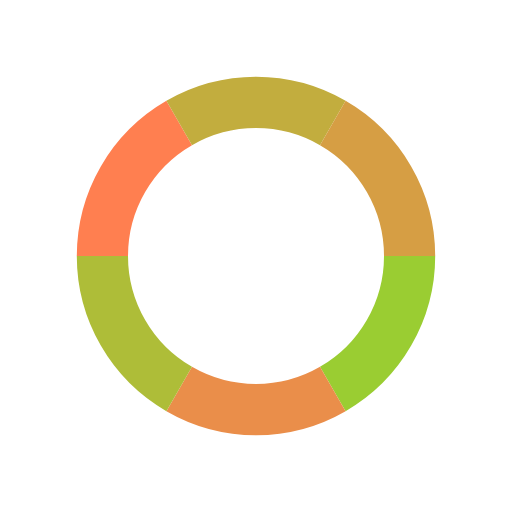
t = 0.00 s
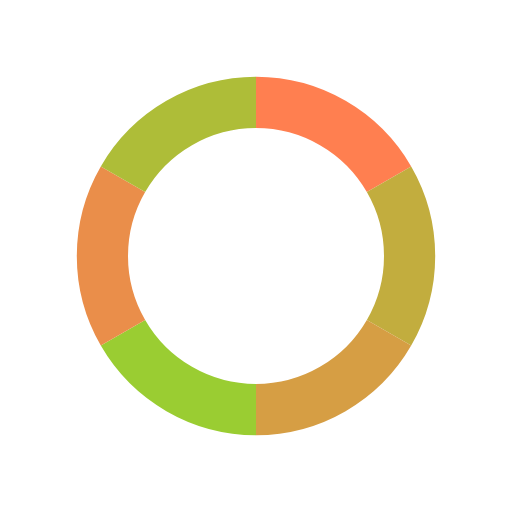
t = 0.50 s
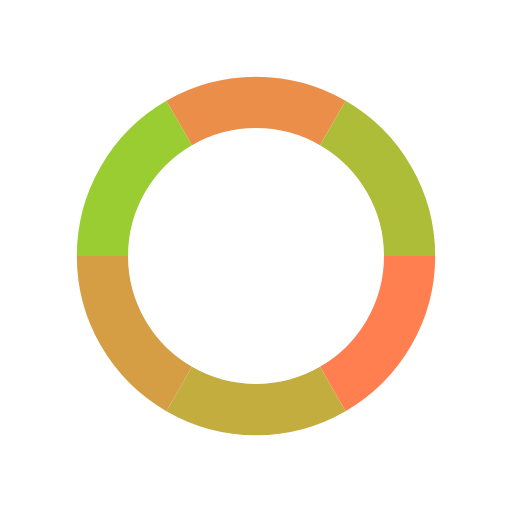
t = 1.00 s
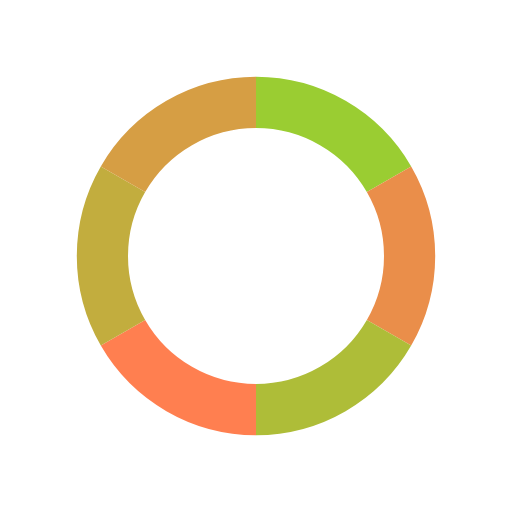
t = 1.50 s

The animated SVG that drew these frames (rendered in a browser with its animation timeline set to each time). Animation: 1 SMIL element (animateTransform=1); one cycle of 2.00 s, repeats indefinitely.

<svg xmlns="http://www.w3.org/2000/svg" preserveAspectRatio="xMidYMid" viewBox="0 0 100 100">
  <g transform="rotate(144 50 50)">
    <path fill="none" stroke="#9acd32" stroke-width="10" d="M80 50a30 30 0 0 1-15 25.98076211"/>
    <path fill="none" stroke="#ea8e4a" stroke-width="10" d="M65 75.98076211a30 30 0 0 1-30 0"/>
    <path fill="none" stroke="#aebd38" stroke-width="10" d="M35 75.98076211A30 30 0 0 1 20 50"/>
    <path fill="none" stroke="coral" stroke-width="10" d="M20 50a30 30 0 0 1 15-25.98076211"/>
    <path fill="none" stroke="#c2ad3e" stroke-width="10" d="M35 24.01923789a30 30 0 0 1 30 0"/>
    <path fill="none" stroke="#d69e44" stroke-width="10" d="M65 24.01923789A30 30 0 0 1 80 50"/>
    <animateTransform attributeName="transform" dur="2" repeatCount="indefinite" type="rotate" values="0 50 50;360 50 50"/>
  </g>
</svg>
